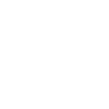
t = 0.00 s
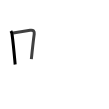
t = 1.75 s
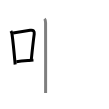
t = 3.50 s
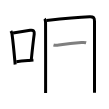
t = 5.50 s
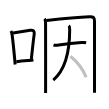
t = 7.25 s
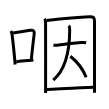
t = 9.00 s

The animated SVG that drew these frames (rendered in a browser with its animation timeline set to each time). Animation: 9 SMIL elements (animate=9); one cycle of 9.00 s.

<svg width="109px" height="109px" viewBox="0 0 px 109px" xmlns="http://www.w3.org/2000/svg" xmlns:xlink="http://www.w3.org/1999/xlink" xml:space="preserve" version="1.1"  baseProfile="full">
<path d="M10.88,31.02c0.67,1.06,1.02,1.95,1.18,3.22c0.92,7.21,1.96,17.4,2.74,26.14c0.13,1.42,0.25,2.79,0.36,4.12" style="fill:none;stroke:black;stroke-width:3;opacity:0">
  <animate attributeType="CSS" attributeName="opacity" from="0" to="1" begin="0s" dur="1s" repeatCount="Indefinite" fill="freeze" />
</path>
<path d="M13.08,33.01c7.09-1.1,12.83-2,17.08-2.71c3.14-0.52,4.46,0.69,4.04,3.83c-0.88,6.59-1.82,14.99-2.84,25.04" style="fill:none;stroke:black;stroke-width:3;opacity:0">
  <animate attributeType="CSS" attributeName="opacity" from="0" to="1" begin="1s" dur="1s" repeatCount="Indefinite" fill="freeze" />
</path>
<path d="M16.32,61.74c4.82-0.59,7.78-0.82,12.8-1.24c1.29-0.11,2.71-0.23,4.34-0.37" style="fill:none;stroke:black;stroke-width:3;opacity:0">
  <animate attributeType="CSS" attributeName="opacity" from="0" to="1" begin="2s" dur="1s" repeatCount="Indefinite" fill="freeze" />
</path>
<path d="M44.5,18.74c0.88,0.88,1.06,2.25,1.07,3.96c0.07,8.32,0.05,43.24,0.04,60.55c0,5.49-0.01,9.21-0.01,9.75" style="fill:none;stroke:black;stroke-width:3;opacity:0">
  <animate attributeType="CSS" attributeName="opacity" from="0" to="1" begin="3s" dur="1s" repeatCount="Indefinite" fill="freeze" />
</path>
<path d="M46.47,20.58c11.69-1.35,32.97-3.42,43.15-3.78c3.68-0.13,4.88,0.44,4.88,4.39c0,12.56,0,44.39,0,63.8c0,2.89,0,5.51,0,7.75" style="fill:none;stroke:black;stroke-width:3;opacity:0">
  <animate attributeType="CSS" attributeName="opacity" from="0" to="1" begin="4s" dur="1s" repeatCount="Indefinite" fill="freeze" />
</path>
<path d="M53.5,44.97c1.58,0.48,3.65,0.35,5.24,0.11c7.5-1.09,14.75-1.96,22.63-2.56c1.68-0.13,3.12-0.16,4.77,0.26" style="fill:none;stroke:black;stroke-width:3;opacity:0">
  <animate attributeType="CSS" attributeName="opacity" from="0" to="1" begin="5s" dur="1s" repeatCount="Indefinite" fill="freeze" />
</path>
<path d="M68.76,25.64c0.8,0.8,0.92,2.67,0.92,4.12c0,24.61-5.47,41.01-16.39,50.26" style="fill:none;stroke:black;stroke-width:3;opacity:0">
  <animate attributeType="CSS" attributeName="opacity" from="0" to="1" begin="6s" dur="1s" repeatCount="Indefinite" fill="freeze" />
</path>
<path d="M70.38,56.25c5.49,4.42,12.41,12.38,15.74,21" style="fill:none;stroke:black;stroke-width:3;opacity:0">
  <animate attributeType="CSS" attributeName="opacity" from="0" to="1" begin="7s" dur="1s" repeatCount="Indefinite" fill="freeze" />
</path>
<path d="M46.77,89.56C58.62,89,80.56,87.67,93.39,87.3" style="fill:none;stroke:black;stroke-width:3;opacity:0">
  <animate attributeType="CSS" attributeName="opacity" from="0" to="1" begin="8s" dur="1s" repeatCount="Indefinite" fill="freeze" />
</path>
</svg>
